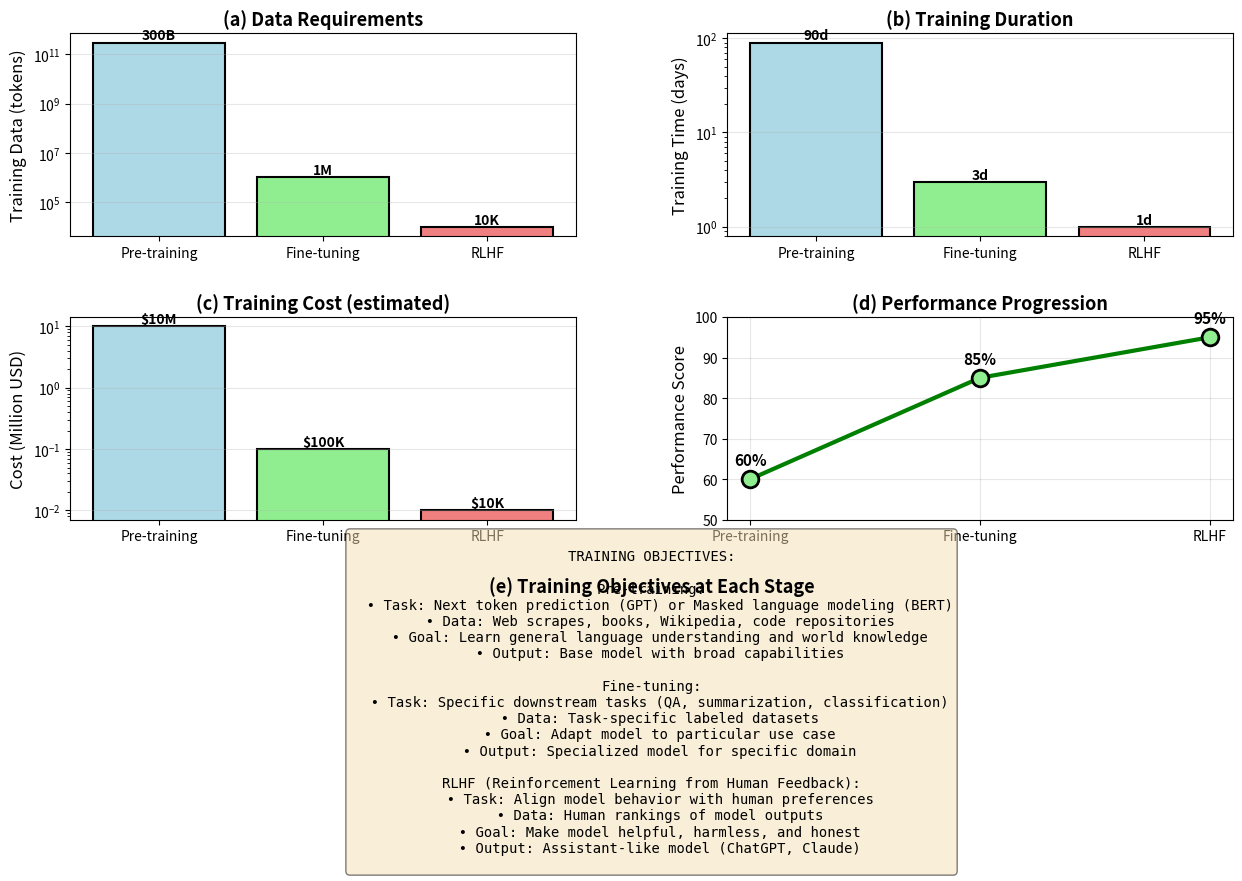
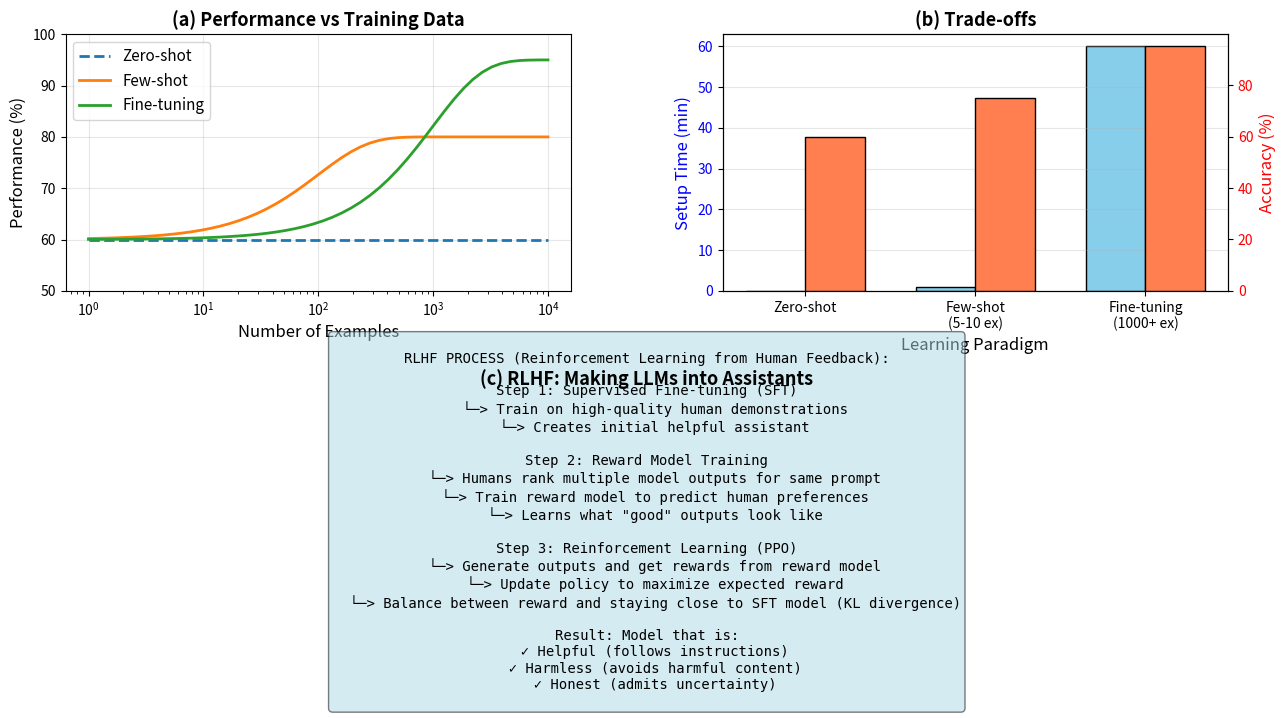

Python code for these plots, in order:
"""
03. Pre-training and Fine-tuning
사전 학습과 미세 조정

LLM 학습의 두 단계:
- Pre-training: 대규모 데이터로 언어 이해
- Fine-tuning: 특정 작업에 맞게 조정
- Transfer Learning의 힘
- RLHF (Reinforcement Learning from Human Feedback)

학습 목표:
1. Pre-training의 목적과 방법
2. Fine-tuning 전략
3. Few-shot vs Zero-shot Learning
4. Instruction Tuning과 RLHF
"""

import numpy as np
import matplotlib.pyplot as plt
import matplotlib.font_manager as fm
from matplotlib.gridspec import GridSpec
import os

output_dir = 'outputs'
if not os.path.exists(output_dir):
    os.makedirs(output_dir)

print("="*70)
print("Pre-training and Fine-tuning")
print("="*70)

def set_korean_font():
    font_list = [f.name for f in fm.fontManager.ttflist]
    if 'Malgun Gothic' in font_list:
        plt.rcParams['font.family'] = 'Malgun Gothic'
    elif 'Gulim' in font_list:
        plt.rcParams['font.family'] = 'Gulim'
    elif 'Batang' in font_list:
        plt.rcParams['font.family'] = 'Batang'
    elif 'AppleGothic' in font_list:
        plt.rcParams['font.family'] = 'AppleGothic'
    plt.rcParams['axes.unicode_minus'] = False

set_korean_font()

# ============================================================================
# Training Pipeline
# ============================================================================

print("\n1. LLM Training Pipeline...")

fig1 = plt.figure(figsize=(15, 10))
gs = GridSpec(3, 2, figure=fig1, hspace=0.4, wspace=0.3)

# (a) Data volume comparison
ax1 = fig1.add_subplot(gs[0, 0])
stages = ['Pre-training', 'Fine-tuning', 'RLHF']
data_sizes = [300e9, 1e6, 10e3]  # tokens
colors_stage = ['lightblue', 'lightgreen', 'lightcoral']

bars = ax1.bar(stages, data_sizes, color=colors_stage, edgecolor='black', linewidth=1.5)
ax1.set_ylabel('Training Data (tokens)', fontsize=12)
ax1.set_title('(a) Data Requirements', fontsize=13, weight='bold')
ax1.set_yscale('log')
ax1.grid(True, alpha=0.3, axis='y')

for bar, size in zip(bars, data_sizes):
    height = bar.get_height()
    if size >= 1e9:
        label = f'{size/1e9:.0f}B'
    elif size >= 1e6:
        label = f'{size/1e6:.0f}M'
    else:
        label = f'{size/1e3:.0f}K'
    ax1.text(bar.get_x() + bar.get_width()/2., height,
            label, ha='center', va='bottom', fontsize=10, weight='bold')

# (b) Training time comparison
ax2 = fig1.add_subplot(gs[0, 1])
training_days = [90, 3, 1]  # days

bars2 = ax2.bar(stages, training_days, color=colors_stage, edgecolor='black', linewidth=1.5)
ax2.set_ylabel('Training Time (days)', fontsize=12)
ax2.set_title('(b) Training Duration', fontsize=13, weight='bold')
ax2.set_yscale('log')
ax2.grid(True, alpha=0.3, axis='y')

for bar, days in zip(bars2, training_days):
    height = bar.get_height()
    ax2.text(bar.get_x() + bar.get_width()/2., height,
            f'{days}d', ha='center', va='bottom', fontsize=10, weight='bold')

# (c) Cost comparison
ax3 = fig1.add_subplot(gs[1, 0])
costs_million = [10, 0.1, 0.01]  # million USD

bars3 = ax3.bar(stages, costs_million, color=colors_stage, edgecolor='black', linewidth=1.5)
ax3.set_ylabel('Cost (Million USD)', fontsize=12)
ax3.set_title('(c) Training Cost (estimated)', fontsize=13, weight='bold')
ax3.set_yscale('log')
ax3.grid(True, alpha=0.3, axis='y')

for bar, cost in zip(bars3, costs_million):
    height = bar.get_height()
    if cost >= 1:
        label = f'${cost:.0f}M'
    else:
        label = f'${cost*1000:.0f}K'
    ax3.text(bar.get_x() + bar.get_width()/2., height,
            label, ha='center', va='bottom', fontsize=10, weight='bold')

# (d) Performance improvement
ax4 = fig1.add_subplot(gs[1, 1])
performance = [60, 85, 95]  # % accuracy on benchmark

ax4.plot(stages, performance, marker='o', linewidth=3, markersize=12,
        color='green', markerfacecolor='lightgreen', markeredgecolor='black', markeredgewidth=2)
ax4.set_ylabel('Performance Score', fontsize=12)
ax4.set_title('(d) Performance Progression', fontsize=13, weight='bold')
ax4.grid(True, alpha=0.3)
ax4.set_ylim([50, 100])

for stage, perf in zip(stages, performance):
    ax4.annotate(f'{perf}%', xy=(stage, perf), xytext=(0, 10),
                textcoords='offset points', ha='center', fontsize=11, weight='bold')

# (e) Learning objectives
ax5 = fig1.add_subplot(gs[2, :])
ax5.axis('off')

objectives_text = """
TRAINING OBJECTIVES:

Pre-training:
  • Task: Next token prediction (GPT) or Masked language modeling (BERT)
  • Data: Web scrapes, books, Wikipedia, code repositories
  • Goal: Learn general language understanding and world knowledge
  • Output: Base model with broad capabilities

Fine-tuning:
  • Task: Specific downstream tasks (QA, summarization, classification)
  • Data: Task-specific labeled datasets
  • Goal: Adapt model to particular use case
  • Output: Specialized model for specific domain

RLHF (Reinforcement Learning from Human Feedback):
  • Task: Align model behavior with human preferences
  • Data: Human rankings of model outputs
  • Goal: Make model helpful, harmless, and honest
  • Output: Assistant-like model (ChatGPT, Claude)
"""

ax5.text(0.5, 0.5, objectives_text, fontsize=10, verticalalignment='center',
        horizontalalignment='center', family='monospace',
        bbox=dict(boxstyle='round', facecolor='wheat', alpha=0.5))
ax5.set_title('(e) Training Objectives at Each Stage', fontsize=13, weight='bold')

plt.savefig(f'{output_dir}/03_training_pipeline.png', dpi=150, bbox_inches='tight')
print(f"\n   Saved: {output_dir}/03_training_pipeline.png")

# ============================================================================
# Learning Paradigms
# ============================================================================

print("\n2. Comparing Learning Paradigms...")

fig2 = plt.figure(figsize=(15, 8))
gs = GridSpec(2, 2, figure=fig2, hspace=0.4, wspace=0.3)

# (a) Performance vs data
ax1 = fig2.add_subplot(gs[0, 0])

data_amounts = np.logspace(0, 4, 50)  # 1 to 10K examples
zero_shot = np.ones_like(data_amounts) * 60
few_shot = 60 + 20 * (1 - np.exp(-data_amounts / 100))
fine_tune = 60 + 35 * (1 - np.exp(-data_amounts / 1000))

ax1.plot(data_amounts, zero_shot, label='Zero-shot', linewidth=2, linestyle='--')
ax1.plot(data_amounts, few_shot, label='Few-shot', linewidth=2)
ax1.plot(data_amounts, fine_tune, label='Fine-tuning', linewidth=2)

ax1.set_xlabel('Number of Examples', fontsize=12)
ax1.set_ylabel('Performance (%)', fontsize=12)
ax1.set_title('(a) Performance vs Training Data', fontsize=13, weight='bold')
ax1.set_xscale('log')
ax1.legend(fontsize=11)
ax1.grid(True, alpha=0.3)
ax1.set_ylim([50, 100])

# (b) Learning paradigms comparison
ax2 = fig2.add_subplot(gs[0, 1])
paradigms = ['Zero-shot', 'Few-shot\n(5-10 ex)', 'Fine-tuning\n(1000+ ex)']
setup_time = [0, 1, 60]  # minutes
accuracy = [60, 75, 95]  # %

x = np.arange(len(paradigms))
width = 0.35

bars1 = ax2.bar(x - width/2, setup_time, width, label='Setup Time (min)',
               color='skyblue', edgecolor='black')
ax2_twin = ax2.twinx()
bars2 = ax2_twin.bar(x + width/2, accuracy, width, label='Accuracy (%)',
                    color='coral', edgecolor='black')

ax2.set_xlabel('Learning Paradigm', fontsize=12)
ax2.set_ylabel('Setup Time (min)', fontsize=12, color='blue')
ax2_twin.set_ylabel('Accuracy (%)', fontsize=12, color='red')
ax2.set_title('(b) Trade-offs', fontsize=13, weight='bold')
ax2.set_xticks(x)
ax2.set_xticklabels(paradigms, fontsize=10)
ax2.tick_params(axis='y', labelcolor='blue')
ax2_twin.tick_params(axis='y', labelcolor='red')
ax2.grid(True, alpha=0.3, axis='y')

# (c) RLHF process
ax3 = fig2.add_subplot(gs[1, :])
ax3.axis('off')

rlhf_text = """
RLHF PROCESS (Reinforcement Learning from Human Feedback):

Step 1: Supervised Fine-tuning (SFT)
  └─> Train on high-quality human demonstrations
  └─> Creates initial helpful assistant

Step 2: Reward Model Training
  └─> Humans rank multiple model outputs for same prompt
  └─> Train reward model to predict human preferences
  └─> Learns what "good" outputs look like

Step 3: Reinforcement Learning (PPO)
  └─> Generate outputs and get rewards from reward model
  └─> Update policy to maximize expected reward
  └─> Balance between reward and staying close to SFT model (KL divergence)

Result: Model that is:
  ✓ Helpful (follows instructions)
  ✓ Harmless (avoids harmful content)
  ✓ Honest (admits uncertainty)
"""

ax3.text(0.5, 0.5, rlhf_text, fontsize=10, verticalalignment='center',
        horizontalalignment='center', family='monospace',
        bbox=dict(boxstyle='round', facecolor='lightblue', alpha=0.5))
ax3.set_title('(c) RLHF: Making LLMs into Assistants', fontsize=13, weight='bold')

plt.savefig(f'{output_dir}/03_learning_paradigms.png', dpi=150, bbox_inches='tight')
print(f"\n   Saved: {output_dir}/03_learning_paradigms.png")

# ============================================================================
# Summary
# ============================================================================

print("\n" + "="*70)
print("Key Results:")
print("="*70)
print(f"1. Pre-training:")
print(f"   - Massive datasets (300B+ tokens)")
print(f"   - Expensive (millions of dollars)")
print(f"   - Creates foundation model")
print(f"   - Done once, used many times")
print(f"\n2. Fine-tuning:")
print(f"   - Smaller datasets (1K-1M examples)")
print(f"   - Much cheaper (thousands of dollars)")
print(f"   - Task-specific adaptation")
print(f"   - Quick iteration")
print(f"\n3. Learning Paradigms:")
print(f"   - Zero-shot: No training data needed")
print(f"   - Few-shot: 5-10 examples in prompt")
print(f"   - Fine-tuning: 1000+ examples for training")
print(f"\n4. RLHF:")
print(f"   - Aligns model with human values")
print(f"   - Uses human feedback as reward")
print(f"   - Critical for assistant behavior")
print(f"   - Makes models helpful and safe")
print(f"\n5. Modern Approach (2024):")
print(f"   - Pre-train on diverse data")
print(f"   - Instruction tuning (SFT)")
print(f"   - RLHF for alignment")
print(f"   - Continuous improvement from user feedback")
print("="*70)

plt.show()
